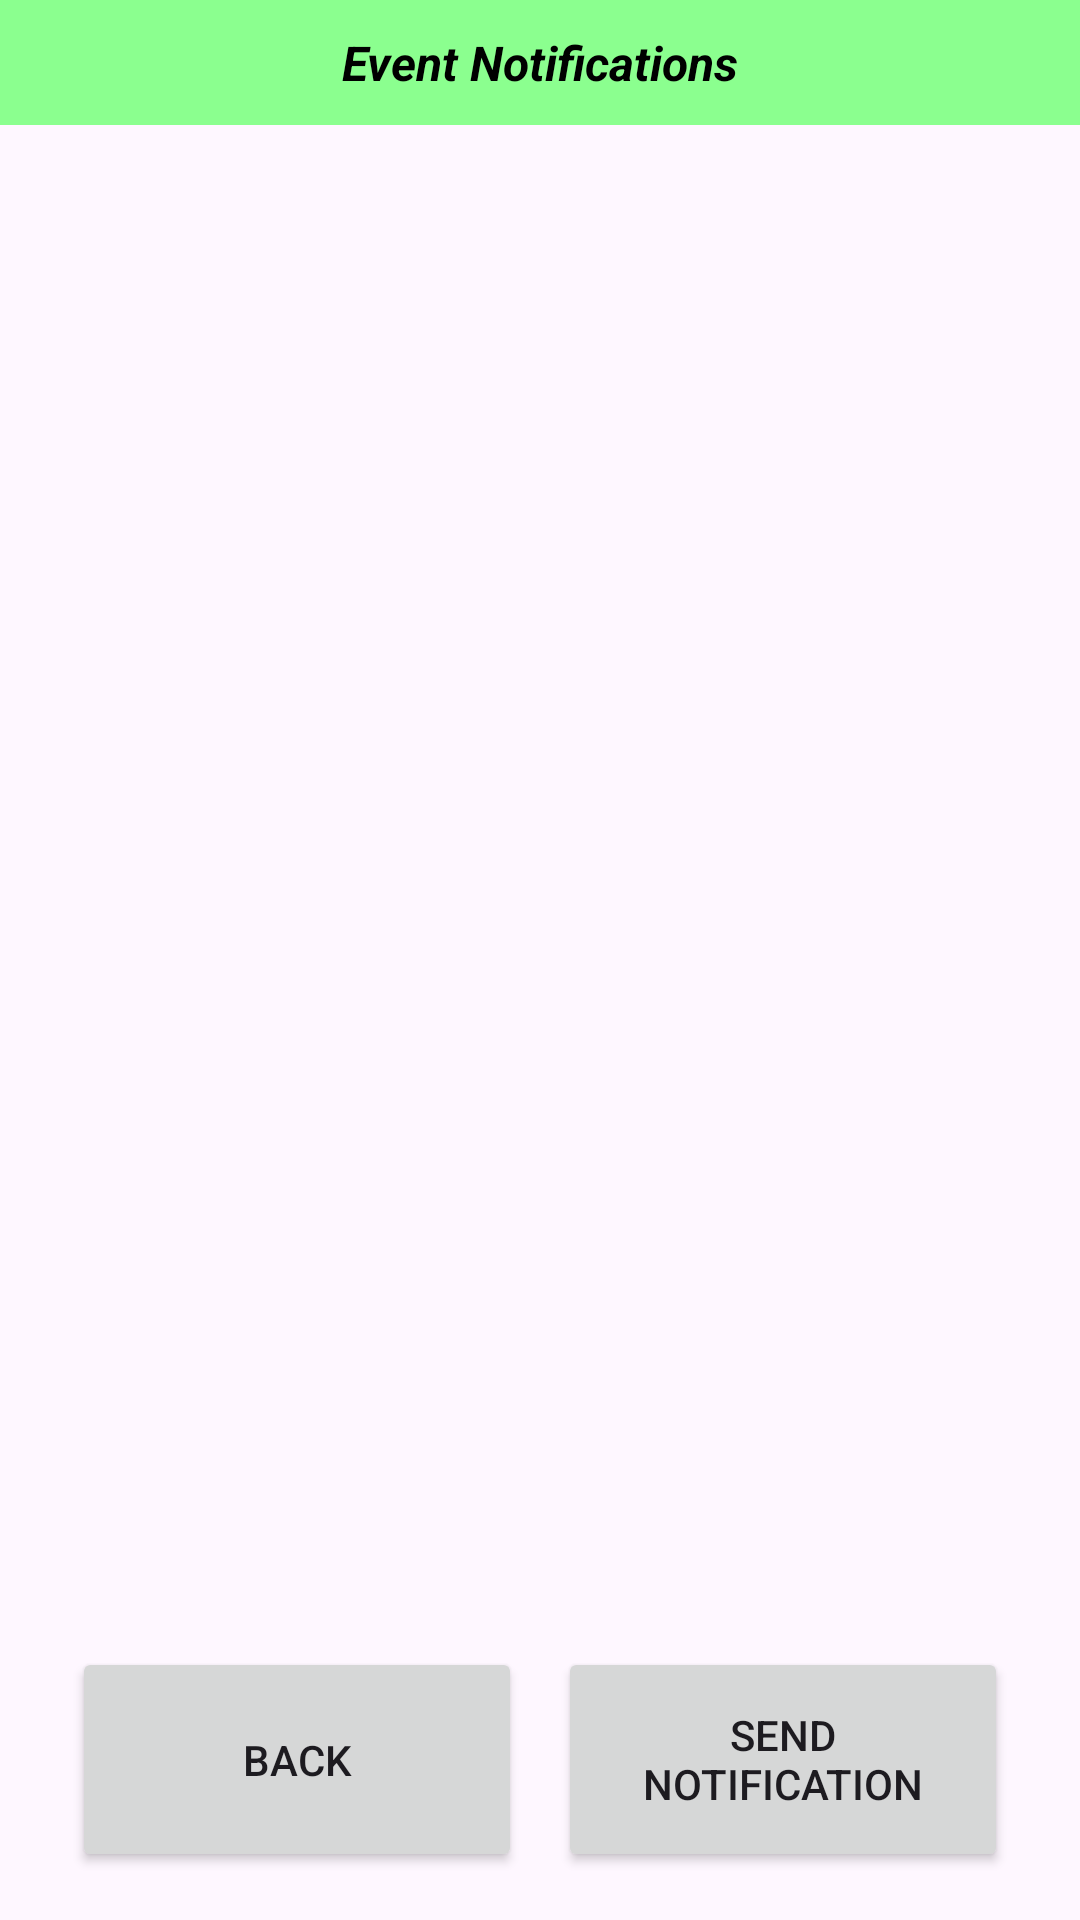

Write the Android layout XML for this screen, with the resource values it uses.
<!-- AndroidManifest.xml: application theme Theme.GIDEvents -->
<!-- res/layout/organizer_notif_page.xml -->
<?xml version="1.0" encoding="utf-8"?>
<androidx.constraintlayout.widget.ConstraintLayout xmlns:android="http://schemas.android.com/apk/res/android"
    xmlns:app="http://schemas.android.com/apk/res-auto"
    android:layout_width="match_parent"
    android:layout_height="match_parent"
    android:id="@+id/linearLayout">


    <TextView
        android:id="@+id/notification_text"
        android:layout_width="match_parent"
        android:layout_height="wrap_content"
        android:background="#8BFF8F"
        android:gravity="center"
        android:padding="10dp"
        android:shadowColor="#76FF7C"
        android:text="Event Notifications"
        android:textColor="#000000"
        android:textSize="16sp"
        android:textStyle="bold|italic"
        app:layout_constraintStart_toStartOf="parent"
        app:layout_constraintTop_toTopOf="parent">
    </TextView>

    <ListView
        android:id="@+id/notif_listview"
        android:layout_width="match_parent"
        android:layout_height="0dp"
        app:layout_constraintBottom_toBottomOf="parent"
        app:layout_constraintStart_toStartOf="parent"
        app:layout_constraintTop_toBottomOf="@+id/notification_text"
        app:layout_constraintVertical_bias="0.0" />

    <Button
        android:id="@+id/back_button"
        android:layout_height="75dp"
        android:layout_width="150dp"
        android:layout_marginStart="24dp"
        android:layout_marginBottom="16dp"
        android:text="Back"
        android:gravity="center"
        app:layout_constraintStart_toStartOf="parent"
        app:layout_constraintBottom_toBottomOf="parent"
        />

    <Button
        android:id="@+id/notif_button"
        android:layout_height="75dp"
        android:layout_width="150dp"
        android:layout_marginEnd="24dp"
        android:layout_marginBottom="16dp"
        android:text="Send Notification"
        android:gravity="center"
        app:layout_constraintEnd_toEndOf="parent"
        app:layout_constraintBottom_toBottomOf="parent"
        />

    </androidx.constraintlayout.widget.ConstraintLayout>
<!-- resources referenced by this layout -->
<resources>
  <style name="Theme.GIDEvents" parent="Base.Theme.GIDEvents" />
  <style name="Base.Theme.GIDEvents" parent="Theme.Material3.DayNight.NoActionBar">
          
          
      </style>
</resources>
